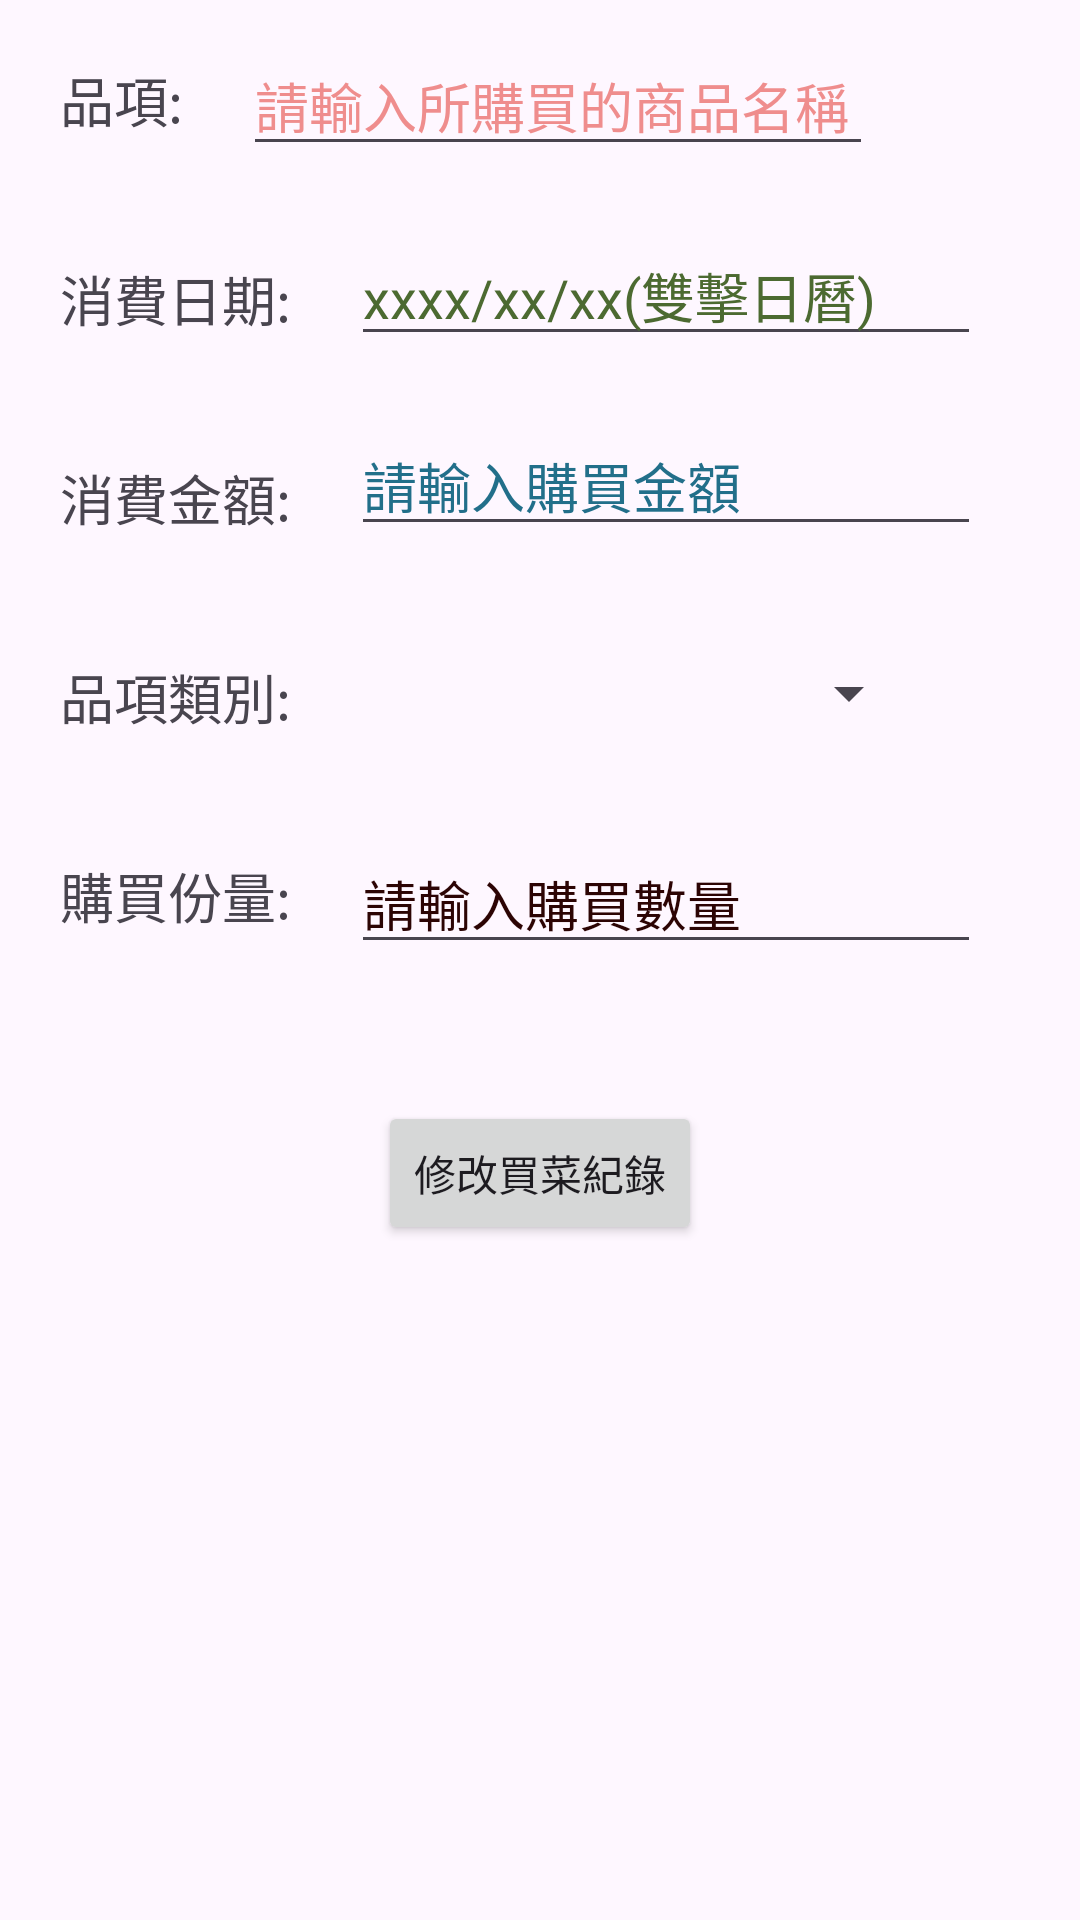

Reconstruct the res/layout file that produces this screen, plus the resources it refers to.
<!-- AndroidManifest.xml: application theme Theme.Mid_work -->
<!-- res/layout/activity_change_data_page.xml -->
<?xml version="1.0" encoding="utf-8"?>
<androidx.constraintlayout.widget.ConstraintLayout xmlns:android="http://schemas.android.com/apk/res/android"
    xmlns:app="http://schemas.android.com/apk/res-auto"
    xmlns:tools="http://schemas.android.com/tools"
    android:id="@+id/main"
    android:layout_width="match_parent"
    android:layout_height="match_parent"
    tools:context=".activity_change_data_page">
    <TextView
        android:id="@+id/new_item"
        android:layout_width="wrap_content"
        android:layout_height="wrap_content"
        android:layout_marginStart="20dp"
        android:layout_marginTop="20dp"
        android:text="@string/new_item_tv"
        android:textSize="18sp"
        app:layout_constraintStart_toStartOf="parent"
        app:layout_constraintTop_toTopOf="parent" />

    <TextView
        android:id="@+id/new_time"
        android:layout_width="wrap_content"
        android:layout_height="wrap_content"
        android:layout_marginTop="40dp"
        android:text="@string/new_time_tv"
        android:textSize="18sp"
        app:layout_constraintStart_toStartOf="@+id/new_item"
        app:layout_constraintTop_toBottomOf="@+id/new_item" />

    <TextView
        android:id="@+id/new_cost"
        android:layout_width="wrap_content"
        android:layout_height="wrap_content"
        android:layout_marginTop="40dp"
        android:text="@string/new_cost_tv"
        android:textSize="18sp"
        app:layout_constraintStart_toStartOf="@+id/new_time"
        app:layout_constraintTop_toBottomOf="@+id/new_time" />

    <TextView
        android:id="@+id/new_cls"
        android:layout_width="wrap_content"
        android:layout_height="wrap_content"
        android:layout_marginTop="40dp"
        android:text="@string/new_cls_tv"
        android:textSize="18sp"
        app:layout_constraintStart_toStartOf="@+id/new_cost"
        app:layout_constraintTop_toBottomOf="@+id/new_cost" />

    <EditText
        android:id="@+id/ed_item"
        android:layout_width="wrap_content"
        android:layout_height="wrap_content"
        android:layout_marginStart="20dp"
        android:layout_marginTop="12dp"
        android:ems="10"
        android:hint="@string/ed_data_hint"
        android:inputType="text"
        android:textColorHint="#EF8D8D"
        app:layout_constraintStart_toEndOf="@id/new_item"
        app:layout_constraintTop_toTopOf="parent" />

    <EditText
        android:id="@+id/ed_date"
        android:layout_width="wrap_content"
        android:layout_height="wrap_content"
        android:layout_marginStart="20dp"
        android:layout_marginTop="20dp"
        android:ems="10"
        android:hint="@string/ed_date_hint"
        android:inputType="date"
        android:textColorHint="#4C6A31"
        app:layout_constraintStart_toEndOf="@+id/new_time"
        app:layout_constraintTop_toBottomOf="@+id/ed_item" />

    <EditText
        android:id="@+id/ed_cost"
        android:layout_width="wrap_content"
        android:layout_height="wrap_content"
        android:layout_marginStart="20dp"
        android:layout_marginTop="20dp"
        android:ems="10"
        android:hint="@string/ed_cost_hint"
        android:inputType="number"
        android:textColorHint="#226F8A"
        app:layout_constraintStart_toEndOf="@+id/new_cost"
        app:layout_constraintTop_toBottomOf="@+id/ed_date" />

    <Spinner
        android:id="@+id/cls_spinner"
        android:layout_width="190dp"
        android:layout_height="24dp"
        android:layout_marginStart="20dp"
        app:layout_constraintStart_toEndOf="@+id/new_cls"
        app:layout_constraintTop_toTopOf="@+id/new_cls" />

    <Button
        android:id="@+id/ch_dt_in_db"
        android:layout_width="wrap_content"
        android:layout_height="wrap_content"
        android:layout_marginTop="124dp"
        android:text="@string/ch_dt_in_db_btn"
        app:layout_constraintEnd_toEndOf="parent"
        app:layout_constraintStart_toStartOf="parent"
        app:layout_constraintTop_toBottomOf="@+id/cls_spinner" />

    <TextView
        android:id="@+id/new_size"
        android:layout_width="wrap_content"
        android:layout_height="wrap_content"
        android:layout_marginTop="40dp"
        android:text="@string/new_size_tv"
        android:textSize="18sp"
        app:layout_constraintStart_toStartOf="@+id/new_cls"
        app:layout_constraintTop_toBottomOf="@+id/new_cls" />

    <EditText
        android:id="@+id/ed_size"
        android:layout_width="wrap_content"
        android:layout_height="wrap_content"
        android:layout_marginStart="20dp"
        android:layout_marginTop="35dp"
        android:ems="10"
        android:hint="@string/ed_size_hint"
        android:inputType="number"
        android:textColorHint="#2C0404"
        app:layout_constraintStart_toEndOf="@+id/new_size"
        app:layout_constraintTop_toBottomOf="@+id/cls_spinner" />

</androidx.constraintlayout.widget.ConstraintLayout>
<!-- resources referenced by this layout -->
<resources>
  <string name="ch_dt_in_db_btn">修改買菜紀錄</string>
  <string name="ed_cost_hint">請輸入購買金額</string>
  <string name="ed_data_hint">請輸入所購買的商品名稱</string>
  <string name="ed_date_hint">xxxx/xx/xx(雙擊日曆)</string>
  <string name="ed_size_hint">請輸入購買數量</string>
  <string name="new_cls_tv">品項類別:</string>
  <string name="new_cost_tv">消費金額:</string>
  <string name="new_item_tv">品項:</string>
  <string name="new_size_tv">購買份量:</string>
  <string name="new_time_tv">消費日期:</string>
  <style name="Theme.Mid_work" parent="Base.Theme.Mid_work" />
  <style name="Base.Theme.Mid_work" parent="Theme.Material3.DayNight.NoActionBar">
          
          
      </style>
</resources>
